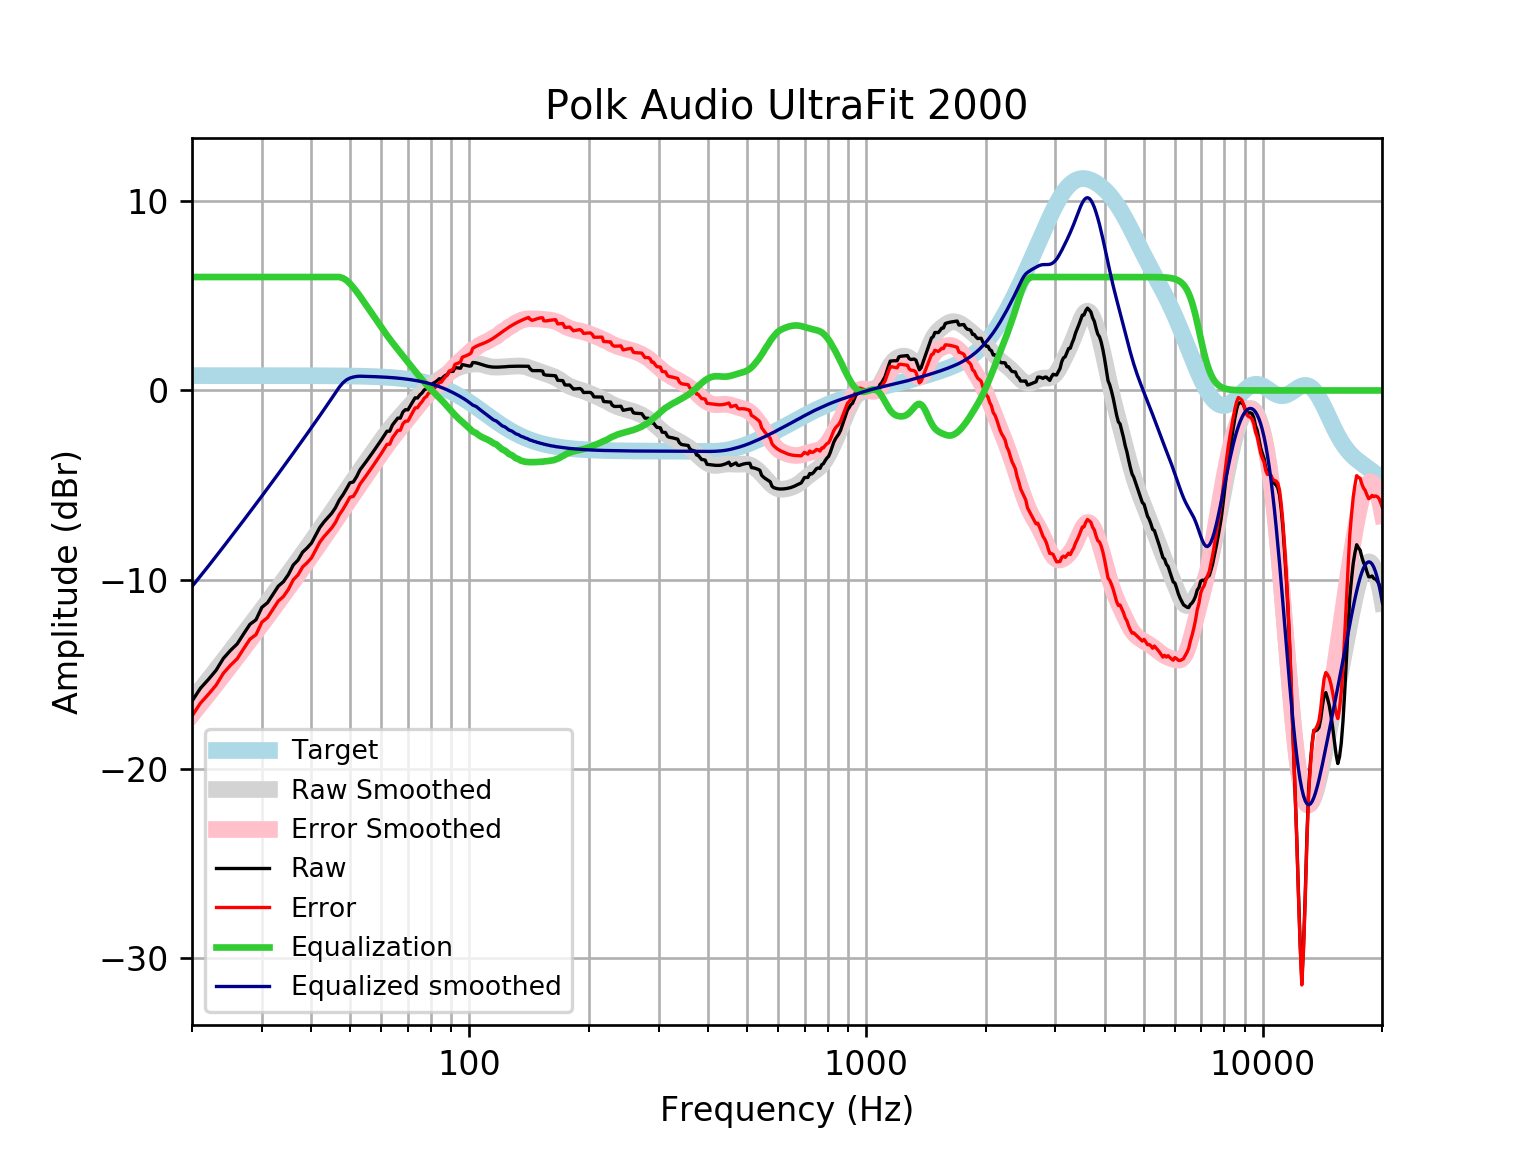

The table this chart was drawn from, first rows:
frequency, raw, error, smoothed, error_smoothed, equalization, equalized_raw, equalized_smoothed, target
20, -16.43, -17.22, -16.37, -17.16, 6, -10.43, -10.37, 0.7859
21, -15.75, -16.54, -15.82, -16.61, 6.0, -9.751, -9.82, 0.7859
22, -15.28, -16.07, -15.29, -16.07, 6.0, -9.282, -9.286, 0.7858
23, -14.8, -15.58, -14.77, -15.55, 6, -8.799, -8.769, 0.7858
24, -14.17, -14.95, -14.27, -15.05, 6, -8.166, -8.268, 0.7858
25, -13.75, -14.53, -13.78, -14.57, 6, -7.749, -7.784, 0.7857
26, -13.4, -14.19, -13.32, -14.1, 6.0, -7.402, -7.316, 0.7857
27, -12.87, -13.65, -12.86, -13.65, 6.0, -6.866, -6.863, 0.7856
28, -12.37, -13.15, -12.42, -13.21, 6.0, -6.366, -6.425, 0.7855
29, -12.13, -12.91, -12, -12.78, 6.0, -6.126, -5.999, 0.7854
30, -11.47, -12.25, -11.59, -12.37, 6, -5.469, -5.585, 0.7852
31, -11.23, -12.01, -11.18, -11.97, 6, -5.225, -5.183, 0.785
32, -10.78, -11.56, -10.79, -11.57, 6.0, -4.778, -4.79, 0.7848
33, -10.35, -11.14, -10.41, -11.19, 6.0, -4.351, -4.407, 0.7846
34, -10.11, -10.9, -10.03, -10.82, 6, -4.112, -4.034, 0.7843
35, -9.732, -10.52, -9.669, -10.45, 6, -3.732, -3.669, 0.7839
36, -9.228, -10.01, -9.313, -10.1, 6, -3.228, -3.313, 0.7835
37, -8.971, -9.754, -8.965, -9.748, 6.0, -2.971, -2.965, 0.783
38, -8.553, -9.335, -8.625, -9.407, 6, -2.553, -2.625, 0.7824
39, -8.33, -9.112, -8.292, -9.074, 6.0, -2.33, -2.292, 0.7818
40, -8.074, -8.855, -7.965, -8.746, 6, -2.074, -1.965, 0.781
41, -7.651, -8.431, -7.645, -8.425, 6, -1.651, -1.645, 0.7801
42, -7.241, -8.02, -7.33, -8.109, 6, -1.241, -1.33, 0.7791
43, -6.956, -7.734, -7.02, -7.798, 6, -0.9564, -1.02, 0.7779
44, -6.724, -7.5, -6.715, -7.491, 6, -0.7235, -0.7146, 0.7766
45, -6.491, -7.266, -6.414, -7.189, 6, -0.4913, -0.4139, 0.7751
46, -6.196, -6.97, -6.118, -6.892, 6.0, -0.1964, -0.1181, 0.7734
47, -5.801, -6.573, -5.828, -6.599, 6, 0.1985, 0.1721, 0.7715
48, -5.527, -6.296, -5.544, -6.314, 5.945, 0.4177, 0.4004, 0.7694
49, -5.21, -5.977, -5.268, -6.035, 5.828, 0.6179, 0.5602, 0.767
50, -4.884, -5.649, -4.999, -5.763, 5.654, 0.7697, 0.655, 0.7642
51, -4.839, -5.6, -4.738, -5.499, 5.448, 0.6088, 0.7098, 0.7612
52, -4.556, -5.314, -4.483, -5.241, 5.226, 0.6695, 0.7422, 0.7578
53, -4.202, -4.956, -4.235, -4.989, 4.989, 0.7867, 0.7541, 0.7541
54, -3.976, -4.725, -3.991, -4.741, 4.741, 0.765, 0.7499, 0.7499
55, -3.749, -4.494, -3.751, -4.496, 4.496, 0.7472, 0.7453, 0.7453
56, -3.521, -4.261, -3.515, -4.255, 4.255, 0.7336, 0.7402, 0.7401
57, -3.294, -4.028, -3.283, -4.017, 4.017, 0.7235, 0.7345, 0.7345
58, -3.066, -3.794, -3.056, -3.784, 3.784, 0.7183, 0.7283, 0.7283
59, -2.838, -3.56, -2.835, -3.557, 3.557, 0.7183, 0.7215, 0.7215
60, -2.618, -3.332, -2.622, -3.336, 3.336, 0.7178, 0.714, 0.714
61, -2.384, -3.09, -2.416, -3.122, 3.122, 0.7381, 0.7058, 0.7058
62, -2.156, -2.853, -2.219, -2.916, 2.916, 0.7605, 0.6969, 0.6969
63, -2.154, -2.842, -2.032, -2.719, 2.719, 0.5642, 0.6871, 0.6871
64, -1.827, -2.504, -1.853, -2.529, 2.529, 0.7021, 0.6765, 0.6765
65, -1.644, -2.309, -1.682, -2.347, 2.347, 0.703, 0.665, 0.665
66, -1.463, -2.116, -1.518, -2.171, 2.171, 0.7078, 0.6525, 0.6525
67, -1.463, -2.102, -1.361, -2, 2, 0.5369, 0.639, 0.639
68, -1.14, -1.765, -1.208, -1.832, 1.832, 0.6922, 0.6244, 0.6244
69, -1.017, -1.625, -1.059, -1.667, 1.667, 0.6505, 0.6087, 0.6087
70, -1.027, -1.619, -0.9117, -1.503, 1.503, 0.4763, 0.5918, 0.5918
71, -0.8127, -1.386, -0.7673, -1.341, 1.341, 0.5282, 0.5736, 0.5736
72, -0.593, -1.147, -0.6258, -1.18, 1.18, 0.587, 0.5541, 0.5541
73, -0.3875, -0.9208, -0.4881, -1.021, 1.021, 0.6338, 0.5333, 0.5333
74, -0.4012, -0.9123, -0.3554, -0.8664, 0.8664, 0.4652, 0.511, 0.511
75, -0.2417, -0.7291, -0.229, -0.7162, 0.7162, 0.4745, 0.4873, 0.4873
76, -0.1281, -0.5902, -0.1099, -0.5719, 0.5719, 0.4438, 0.462, 0.4621
77, 0.03235, -0.4029, 0.001016, -0.4342, 0.4342, 0.4665, 0.4352, 0.4353
78, 0.09217, -0.3147, 0.1036, -0.3032, 0.3032, 0.3953, 0.4068, 0.4068
79, 0.2521, -0.1247, 0.1981, -0.1786, 0.1786, 0.4307, 0.3767, 0.3768
... 553 more rows
